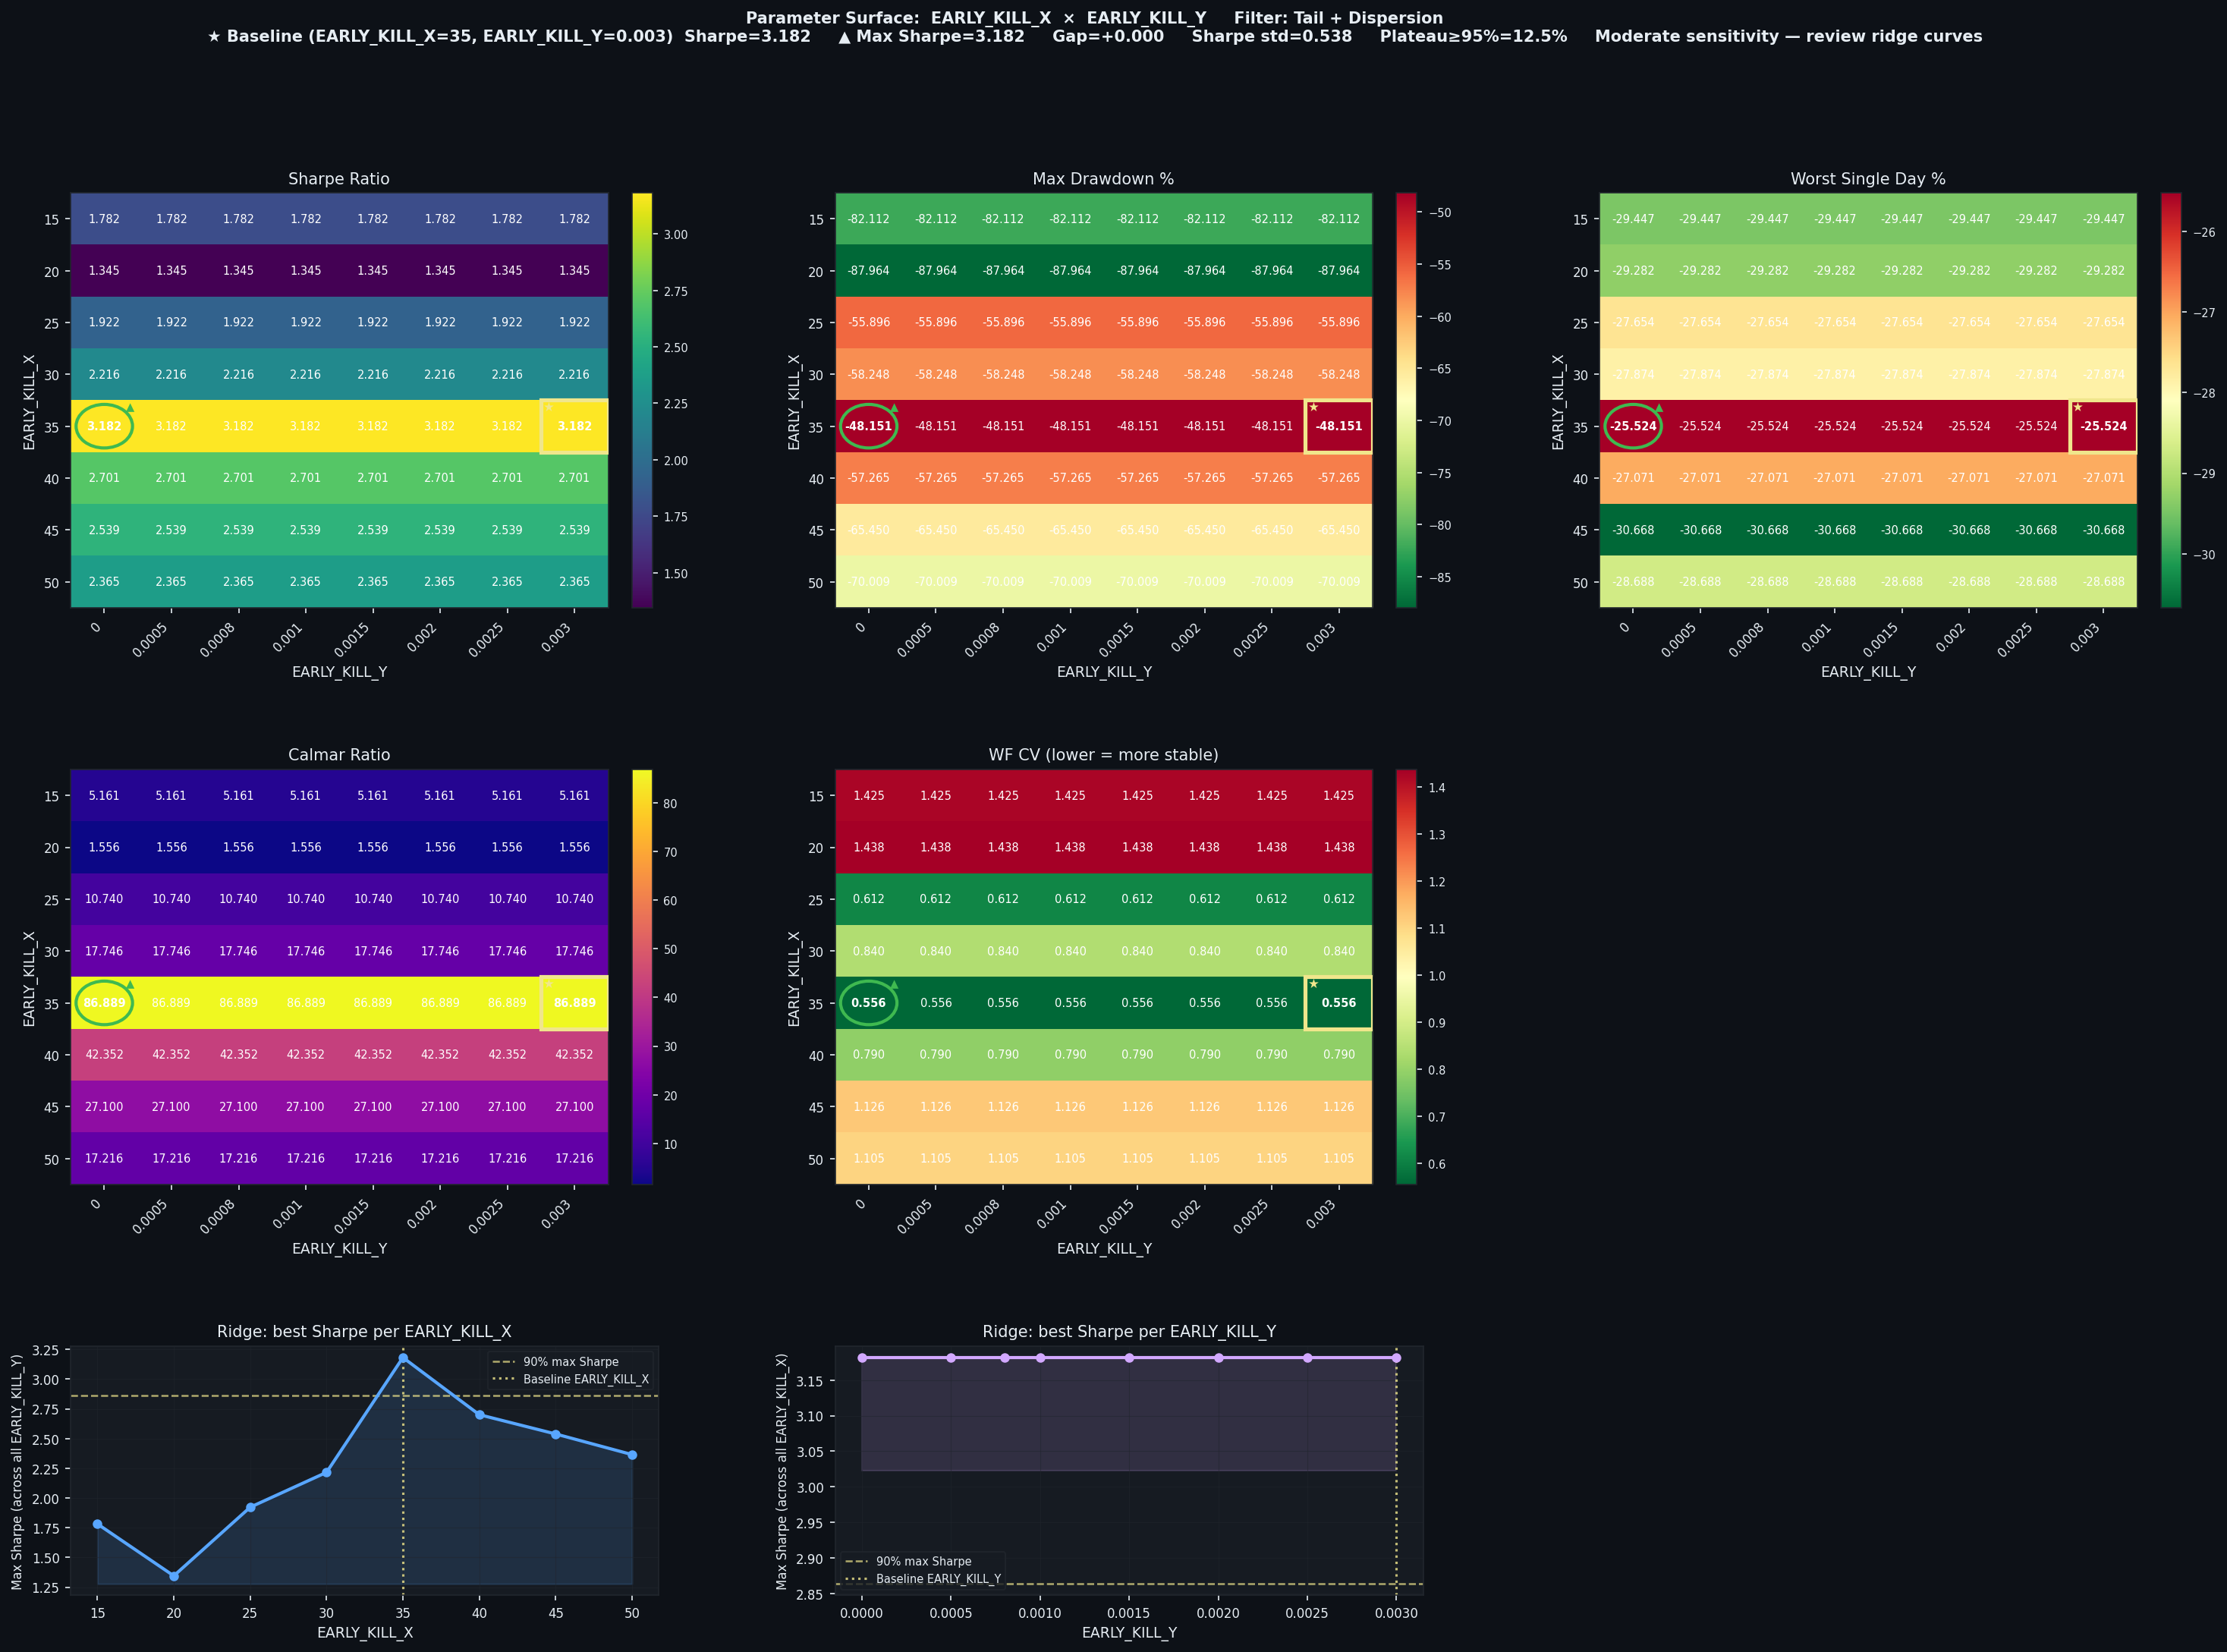

Data behind this chart, as committed beside it:
EARLY_KILL_X, EARLY_KILL_Y, Sharpe, CAGR%, MaxDD%, Worst1D%, Calmar, WF_CV, baseline
15, 0.0, 1.782, 423.8, -82.11, -29.45, 5.161, 1.425, False
15, 0.0005, 1.782, 423.8, -82.11, -29.45, 5.161, 1.425, False
15, 0.0008, 1.782, 423.8, -82.11, -29.45, 5.161, 1.425, False
15, 0.001, 1.782, 423.8, -82.11, -29.45, 5.161, 1.425, False
15, 0.0015, 1.782, 423.8, -82.11, -29.45, 5.161, 1.425, False
15, 0.002, 1.782, 423.8, -82.11, -29.45, 5.161, 1.425, False
15, 0.0025, 1.782, 423.8, -82.11, -29.45, 5.161, 1.425, False
15, 0.003, 1.782, 423.8, -82.11, -29.45, 5.161, 1.425, False
20, 0.0, 1.345, 136.9, -87.96, -29.28, 1.556, 1.438, False
20, 0.0005, 1.345, 136.9, -87.96, -29.28, 1.556, 1.438, False
20, 0.0008, 1.345, 136.9, -87.96, -29.28, 1.556, 1.438, False
20, 0.001, 1.345, 136.9, -87.96, -29.28, 1.556, 1.438, False
20, 0.0015, 1.345, 136.9, -87.96, -29.28, 1.556, 1.438, False
20, 0.002, 1.345, 136.9, -87.96, -29.28, 1.556, 1.438, False
20, 0.0025, 1.345, 136.9, -87.96, -29.28, 1.556, 1.438, False
20, 0.003, 1.345, 136.9, -87.96, -29.28, 1.556, 1.438, False
25, 0.0, 1.922, 600.3, -55.9, -27.65, 10.74, 0.6115, False
25, 0.0005, 1.922, 600.3, -55.9, -27.65, 10.74, 0.6115, False
25, 0.0008, 1.922, 600.3, -55.9, -27.65, 10.74, 0.6115, False
25, 0.001, 1.922, 600.3, -55.9, -27.65, 10.74, 0.6115, False
25, 0.0015, 1.922, 600.3, -55.9, -27.65, 10.74, 0.6115, False
25, 0.002, 1.922, 600.3, -55.9, -27.65, 10.74, 0.6115, False
25, 0.0025, 1.922, 600.3, -55.9, -27.65, 10.74, 0.6115, False
25, 0.003, 1.922, 600.3, -55.9, -27.65, 10.74, 0.6115, False
30, 0.0, 2.216, 1034, -58.25, -27.87, 17.75, 0.8401, False
30, 0.0005, 2.216, 1034, -58.25, -27.87, 17.75, 0.8401, False
30, 0.0008, 2.216, 1034, -58.25, -27.87, 17.75, 0.8401, False
30, 0.001, 2.216, 1034, -58.25, -27.87, 17.75, 0.8401, False
30, 0.0015, 2.216, 1034, -58.25, -27.87, 17.75, 0.8401, False
30, 0.002, 2.216, 1034, -58.25, -27.87, 17.75, 0.8401, False
30, 0.0025, 2.216, 1034, -58.25, -27.87, 17.75, 0.8401, False
30, 0.003, 2.216, 1034, -58.25, -27.87, 17.75, 0.8401, False
35, 0.0, 3.182, 4184, -48.15, -25.52, 86.89, 0.5557, False
35, 0.0005, 3.182, 4184, -48.15, -25.52, 86.89, 0.5557, False
35, 0.0008, 3.182, 4184, -48.15, -25.52, 86.89, 0.5557, False
35, 0.001, 3.182, 4184, -48.15, -25.52, 86.89, 0.5557, False
35, 0.0015, 3.182, 4184, -48.15, -25.52, 86.89, 0.5557, False
35, 0.002, 3.182, 4184, -48.15, -25.52, 86.89, 0.5557, False
35, 0.0025, 3.182, 4184, -48.15, -25.52, 86.89, 0.5557, False
35, 0.003, 3.182, 4184, -48.15, -25.52, 86.89, 0.5557, True
40, 0.0, 2.701, 2425, -57.27, -27.07, 42.35, 0.7902, False
40, 0.0005, 2.701, 2425, -57.27, -27.07, 42.35, 0.7902, False
40, 0.0008, 2.701, 2425, -57.27, -27.07, 42.35, 0.7902, False
40, 0.001, 2.701, 2425, -57.27, -27.07, 42.35, 0.7902, False
40, 0.0015, 2.701, 2425, -57.27, -27.07, 42.35, 0.7902, False
40, 0.002, 2.701, 2425, -57.27, -27.07, 42.35, 0.7902, False
40, 0.0025, 2.701, 2425, -57.27, -27.07, 42.35, 0.7902, False
40, 0.003, 2.701, 2425, -57.27, -27.07, 42.35, 0.7902, False
45, 0.0, 2.539, 1774, -65.45, -30.67, 27.1, 1.126, False
45, 0.0005, 2.539, 1774, -65.45, -30.67, 27.1, 1.126, False
45, 0.0008, 2.539, 1774, -65.45, -30.67, 27.1, 1.126, False
45, 0.001, 2.539, 1774, -65.45, -30.67, 27.1, 1.126, False
45, 0.0015, 2.539, 1774, -65.45, -30.67, 27.1, 1.126, False
45, 0.002, 2.539, 1774, -65.45, -30.67, 27.1, 1.126, False
45, 0.0025, 2.539, 1774, -65.45, -30.67, 27.1, 1.126, False
45, 0.003, 2.539, 1774, -65.45, -30.67, 27.1, 1.126, False
50, 0.0, 2.365, 1205, -70.01, -28.69, 17.22, 1.105, False
50, 0.0005, 2.365, 1205, -70.01, -28.69, 17.22, 1.105, False
50, 0.0008, 2.365, 1205, -70.01, -28.69, 17.22, 1.105, False
50, 0.001, 2.365, 1205, -70.01, -28.69, 17.22, 1.105, False
... 4 more rows
